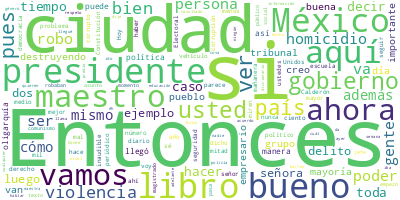

The table this chart was drawn from, first rows:
Participante, Texto, Sentimiento, Palabras, Dia, Mes, Anio
PRESIDENTE ANDRES MANUEL LOPEZ OBRADOR, ¿Cómo están? Buenas. Ánimo, ánimo, es vi…, 0.0, 7, 04, 08, 2023
PRESIDENTE ANDRES MANUEL LOPEZ OBRADOR, Muy bien, vamos a dedicar este día a pre…, 0.0, 17, 04, 08, 2023
PREGUNTA, Buenos días, presidente., 0.0, 3, 04, 08, 2023
PREGUNTA, José Manuel Fuentes, de Capital21., 0.0, 5, 04, 08, 2023
PREGUNTA, Presidente, la Ciudad de México registra…, 0.0, 39, 04, 08, 2023
PREGUNTA, Le quiero preguntar: ¿a qué se debe esto…, 0.0, 14, 04, 08, 2023
PRESIDENTE ANDRES MANUEL LOPEZ OBRADOR, Pues yo creo que en la Ciudad de México …, 0.0, 21, 04, 08, 2023
PRESIDENTE ANDRES MANUEL LOPEZ OBRADOR, Hubo en la historia de la ciudad, en la …, 0.0, 72, 04, 08, 2023
PRESIDENTE ANDRES MANUEL LOPEZ OBRADOR, Fue un proceso. Llegó el ingeniero Cárde…, 0.0, 52, 04, 08, 2023
PRESIDENTE ANDRES MANUEL LOPEZ OBRADOR, Hablaban de otros estados, a familiares,…, 0.0, 64, 04, 08, 2023
PRESIDENTE ANDRES MANUEL LOPEZ OBRADOR, Poco a poco esto fue cambiando. Yo recue…, 0.0, 54, 04, 08, 2023
PRESIDENTE ANDRES MANUEL LOPEZ OBRADOR, Se usaba mucho para taxis. No olvidar, e…, 0.0, 39, 04, 08, 2023
PRESIDENTE ANDRES MANUEL LOPEZ OBRADOR, Y se desarmaban y se vendían las piezas,…, 0.0, 26, 04, 08, 2023
PRESIDENTE ANDRES MANUEL LOPEZ OBRADOR, Lo más doloroso eran los robos de vehícu…, 0.0, 44, 04, 08, 2023
PRESIDENTE ANDRES MANUEL LOPEZ OBRADOR, Entonces, fue eso cambiando. Yo dejé cre…, 0.0, 16, 04, 08, 2023
PRESIDENTE ANDRES MANUEL LOPEZ OBRADOR, Luego, Marcelo Ebrard bajó mucho también…, 0.0, 29, 04, 08, 2023
PRESIDENTE ANDRES MANUEL LOPEZ OBRADOR, No había en ese entonces bandas de narco…, 0.0, 79, 04, 08, 2023
PRESIDENTE ANDRES MANUEL LOPEZ OBRADOR, Y el homicidio no, al revés. El homicidi…, 0.0, 78, 04, 08, 2023
PRESIDENTE ANDRES MANUEL LOPEZ OBRADOR, Bueno, con Marcelo se logra una disminuc…, 0.0, 16, 04, 08, 2023
PRESIDENTE ANDRES MANUEL LOPEZ OBRADOR, Hablo de estos dos delitos porque son lo…, 0.0, 74, 04, 08, 2023
PRESIDENTE ANDRES MANUEL LOPEZ OBRADOR, Como en el robo de vehículos en ese ento…, 0.0, 30, 04, 08, 2023
PRESIDENTE ANDRES MANUEL LOPEZ OBRADOR, Ha sido muy importante que los números… …, 0.0, 21, 04, 08, 2023
JESUS RAMIREZ CUEVAS, ¿Con violencia o sin violencia?, 0.0, 5, 04, 08, 2023
PRESIDENTE ANDRES MANUEL LOPEZ OBRADOR, Las dos, aunque se sumen., 0.0, 5, 04, 08, 2023
JESUS RAMIREZ CUEVAS, Del 96 hasta el 2023., 0.0, 5, 04, 08, 2023
PRESIDENTE ANDRES MANUEL LOPEZ OBRADOR, Así está, miren, este es el resultado, a…, 0.0, 67, 04, 08, 2023
PRESIDENTE ANDRES MANUEL LOPEZ OBRADOR, Sí, esta es la Ciudad de México. Esto es…, 0.0, 12, 04, 08, 2023
JESUS RAMIREZ CUEVAS, Sí, es con violencia., 0.0, 4, 04, 08, 2023
PRESIDENTE ANDRES MANUEL LOPEZ OBRADOR, 3.9., 0.0, 1, 04, 08, 2023
PRESIDENTE ANDRES MANUEL LOPEZ OBRADOR, ¿Y el otro?, 0.0, 3, 04, 08, 2023
PRESIDENTE ANDRES MANUEL LOPEZ OBRADOR, Doce, sí; 15, 16 diarios en total, cuand…, 0.0, 31, 04, 08, 2023
PRESIDENTE ANDRES MANUEL LOPEZ OBRADOR, Entonces, ha sido exitoso el manejo de l…, 0.0, 12, 04, 08, 2023
PRESIDENTE ANDRES MANUEL LOPEZ OBRADOR, En el caso de homicidios, a ver, miren, …, 0.0, 25, 04, 08, 2023
PRESIDENTE ANDRES MANUEL LOPEZ OBRADOR, Yo estaba por aquí. Este es 97, yo llegu…, 0.0, 21, 04, 08, 2023
PRESIDENTE ANDRES MANUEL LOPEZ OBRADOR, ¿Aquí quién estuvo?, 0.0, 3, 04, 08, 2023
JESUS RAMIREZ CUEVAS, Miguel Ángel Mancera., 0.0, 3, 04, 08, 2023
PRESIDENTE ANDRES MANUEL LOPEZ OBRADOR, Ah, sí. Aquí fue donde iba bien, ahora s…, 0.0, 31, 04, 08, 2023
PREGUNTA, Y dejó un (inaudible), 0.0, 4, 04, 08, 2023
PRESIDENTE ANDRES MANUEL LOPEZ OBRADOR, Sí, porque empezó a subir., 0.0, 5, 04, 08, 2023
PRESIDENTE ANDRES MANUEL LOPEZ OBRADOR, ¿No tienes el de homicidios? Nacional, p…, 0.0, 22, 04, 08, 2023
PRESIDENTE ANDRES MANUEL LOPEZ OBRADOR, Entonces, la ciudad es segura. Desde lue…, 0.0, 47, 04, 08, 2023
PRESIDENTE ANDRES MANUEL LOPEZ OBRADOR, Esta es por… Esta es la media, ¿no?, 0.0, 8, 04, 08, 2023
JESUS RAMIREZ CUEVAS, Esta es delitos en general., 0.0, 5, 04, 08, 2023
PRESIDENTE ANDRES MANUEL LOPEZ OBRADOR, Delitos, sí. Y esta es la ciudad., 0.0, 7, 04, 08, 2023
PRESIDENTE ANDRES MANUEL LOPEZ OBRADOR, Y ahora por… Sí, estos son los delitos. …, 0.0, 20, 04, 08, 2023
PRESIDENTE ANDRES MANUEL LOPEZ OBRADOR, Ahora hay que cuidar mucho lo del consum…, 0.0, 15, 04, 08, 2023
PRESIDENTE ANDRES MANUEL LOPEZ OBRADOR, Sí, lugar 22 por cada 100 mil, esto es l…, 0.0, 23, 04, 08, 2023
PREGUNTA, En ese sentido, presidente, me gustaría,…, 0.0, 35, 04, 08, 2023
PRESIDENTE ANDRES MANUEL LOPEZ OBRADOR, Sí. Aquí se logran estos resultados en b…, 0.0, 18, 04, 08, 2023
PRESIDENTE ANDRES MANUEL LOPEZ OBRADOR, Otras cosas también. Por ejemplo, no son…, 0.0, 31, 04, 08, 2023
PRESIDENTE ANDRES MANUEL LOPEZ OBRADOR, Cuando yo llegué a jefe de Gobierno, ya …, 0.0, 66, 04, 08, 2023
PRESIDENTE ANDRES MANUEL LOPEZ OBRADOR, Y las cuatro corporaciones son buenas, e…, 0.0, 41, 04, 08, 2023
PRESIDENTE ANDRES MANUEL LOPEZ OBRADOR, Es realmente muy satisfactorio el que se…, 0.0, 22, 04, 08, 2023
PRESIDENTE ANDRES MANUEL LOPEZ OBRADOR, Cuando la crisis de la violencia de Cald…, 0.0, 100, 04, 08, 2023
PRESIDENTE ANDRES MANUEL LOPEZ OBRADOR, Pero, por ejemplo, hubo un tiempo en que…, 0.0, 40, 04, 08, 2023
PRESIDENTE ANDRES MANUEL LOPEZ OBRADOR, Veracruz, lo mismo, muchísimos secuestro…, 0.0, 16, 04, 08, 2023
PRESIDENTE ANDRES MANUEL LOPEZ OBRADOR, El dato de ayer, por ejemplo, de secuest…, 0.0, 42, 04, 08, 2023
PRESIDENTE ANDRES MANUEL LOPEZ OBRADOR, Bueno, llegaron a secuestrar a Gutiérrez…, 0.0, 33, 04, 08, 2023
PREGUNTA, ‘La Ardilla’., 0.0, 2, 04, 08, 2023
PRESIDENTE ANDRES MANUEL LOPEZ OBRADOR, Sí. Pero esto es muy importante, pero ll…, 0.0, 30, 04, 08, 2023
... 223 more rows
